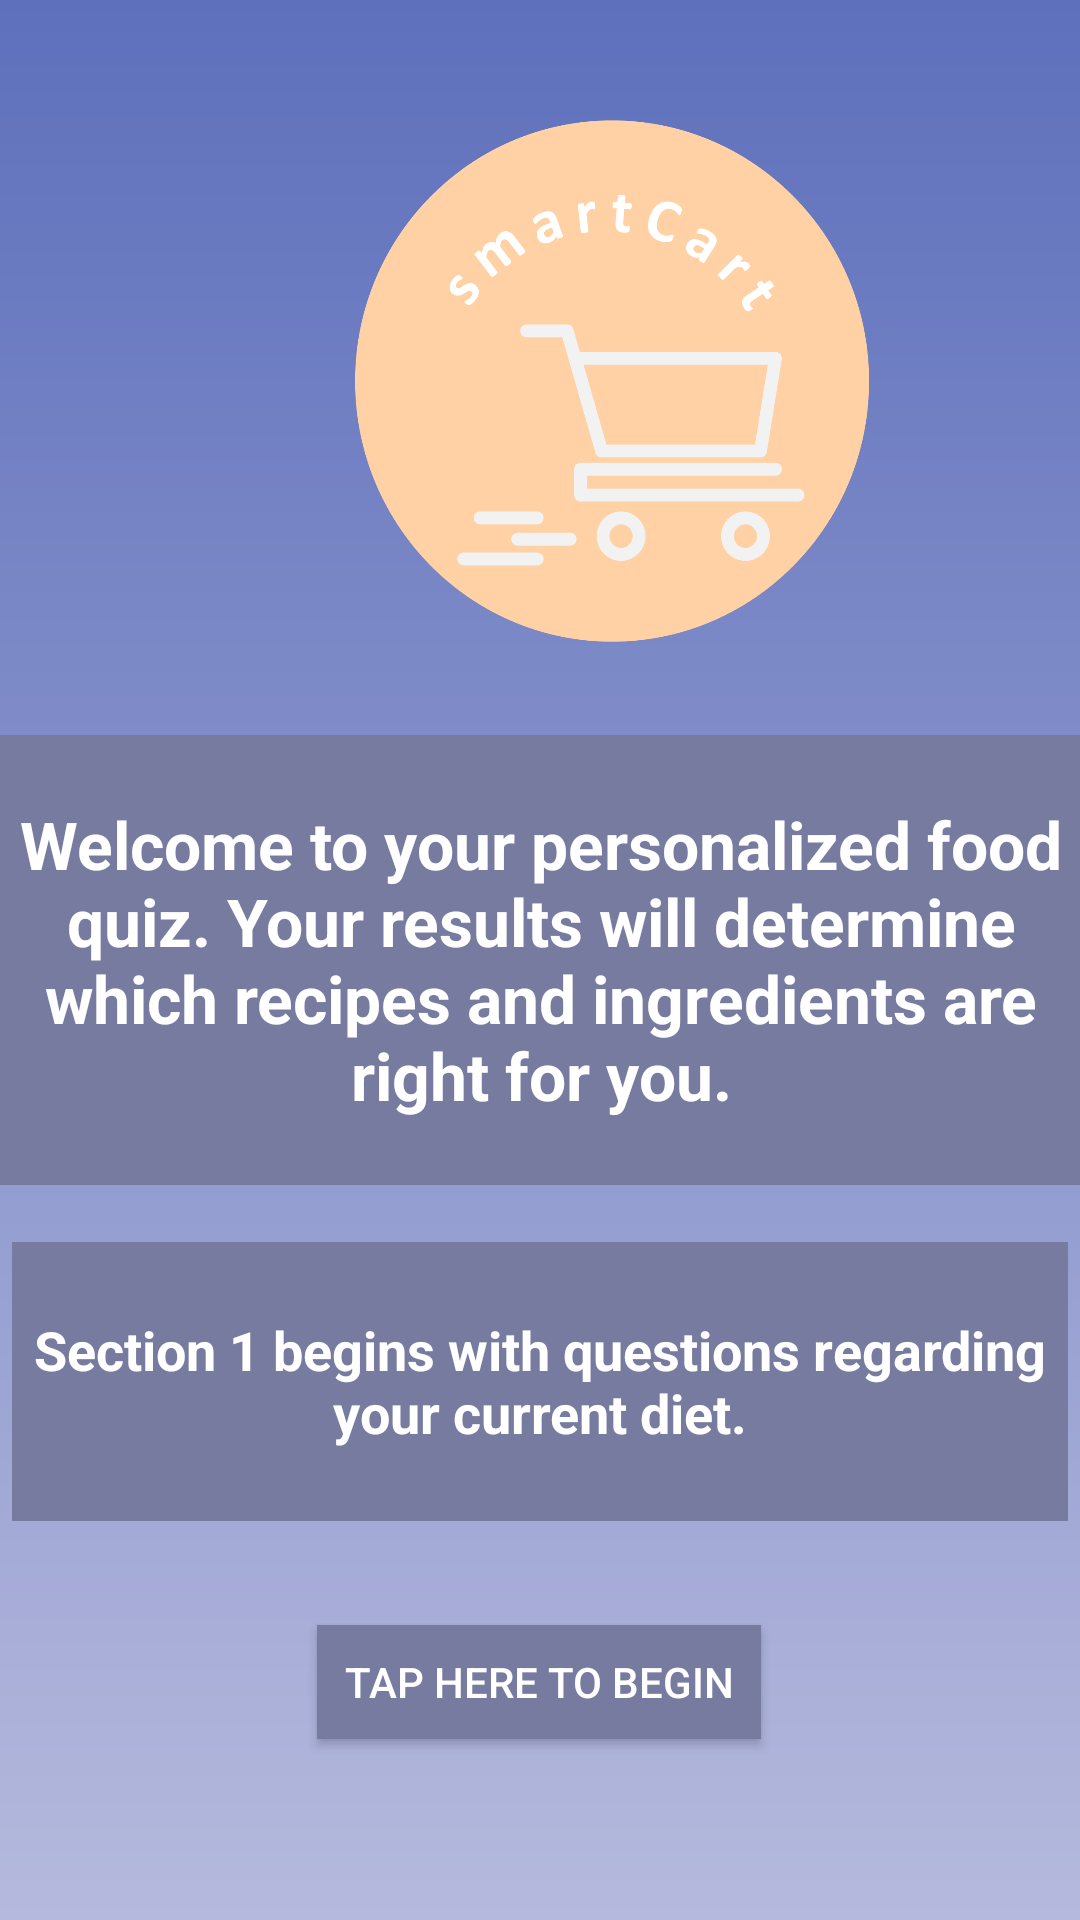

Reconstruct the res/layout file that produces this screen, plus the resources it refers to.
<!-- AndroidManifest.xml: application theme AppTheme -->
<!-- res/layout/activity_quizwelcomedisplay.xml -->
<?xml version="1.0" encoding="utf-8"?>
<androidx.constraintlayout.widget.ConstraintLayout xmlns:android="http://schemas.android.com/apk/res/android"
    xmlns:tools="http://schemas.android.com/tools"
    android:layout_width="match_parent"
    android:background="@drawable/gradient"
    android:layout_height="match_parent"
    xmlns:app="http://schemas.android.com/apk/res-auto">


    <TextView
        android:id="@+id/welcomeFoodQuizTxt"
        android:layout_width="366dp"
        android:layout_height="150dp"
        android:background="#767B9F"
        android:gravity="center"
        android:text="Welcome to your personalized food quiz. Your results will determine which recipes and ingredients are right for you."
        android:textColor="#FFFFFF"
        android:textSize="22sp"
        android:textStyle="bold"
        app:layout_constraintBottom_toBottomOf="parent"
        app:layout_constraintEnd_toEndOf="parent"
        app:layout_constraintStart_toStartOf="parent"
        app:layout_constraintTop_toTopOf="parent" />

    <TextView
        android:id="@+id/welcomeFoodQuizTxt2"
        android:layout_width="352dp"
        android:layout_height="93dp"
        android:background="#767B9F"
        android:gravity="center"
        android:text="Section 1 begins with questions regarding your current diet."
        android:textColor="#FFFFFF"
        android:textSize="18sp"
        android:textStyle="bold"
        app:layout_constraintBottom_toBottomOf="parent"
        app:layout_constraintEnd_toEndOf="parent"
        app:layout_constraintHorizontal_bias="0.491"
        app:layout_constraintStart_toStartOf="parent"
        app:layout_constraintTop_toTopOf="parent"
        app:layout_constraintVertical_bias="0.757" />

    <Button
        android:id="@+id/tapHereToStart"
        android:layout_width="148dp"
        android:layout_height="38dp"
        android:background="#767B9F"
        android:text="Tap here to begin"
        android:textColor="#FFF"
        app:layout_constraintBottom_toBottomOf="parent"
        app:layout_constraintEnd_toEndOf="parent"
        app:layout_constraintHorizontal_bias="0.498"
        app:layout_constraintStart_toStartOf="parent"
        app:layout_constraintTop_toTopOf="parent"
        app:layout_constraintVertical_bias="0.9" />

    <ImageView
        android:id="@+id/imageView2"
        android:layout_width="176dp"
        android:layout_height="174dp"
        android:layout_marginStart="116dp"
        android:layout_marginLeft="116dp"
        android:layout_marginTop="40dp"
        app:layout_constraintStart_toStartOf="parent"
        app:layout_constraintTop_toTopOf="parent"
        app:srcCompat="@drawable/smartcartlogo" />

</androidx.constraintlayout.widget.ConstraintLayout>
<!-- resources referenced by this layout -->
<resources>
  <!-- drawable gradient (drawable) -->
  <?xml version="1.0" encoding="utf-8"?>
  <shape android:shape="rectangle"
      xmlns:android="http://schemas.android.com/apk/res/android">
      <gradient
          android:startColor="#B5B9DD"
          android:endColor="#5E70BC"
          android:angle="90"
          />
  
      ></shape>
  <!-- drawable smartcartlogo: png bitmap (drawable-hdpi, 43643 bytes) -->
  <style name="AppTheme" parent="Theme.AppCompat.Light.DarkActionBar">
          
          <item name="colorPrimary">#424E8F</item>
          <item name="colorPrimaryDark">#243063</item>
          <item name="colorAccent">#FFD09D</item>
      </style>
</resources>
